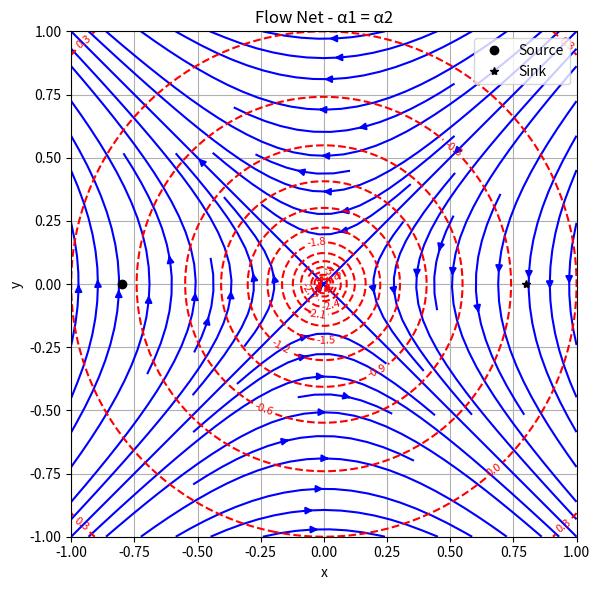
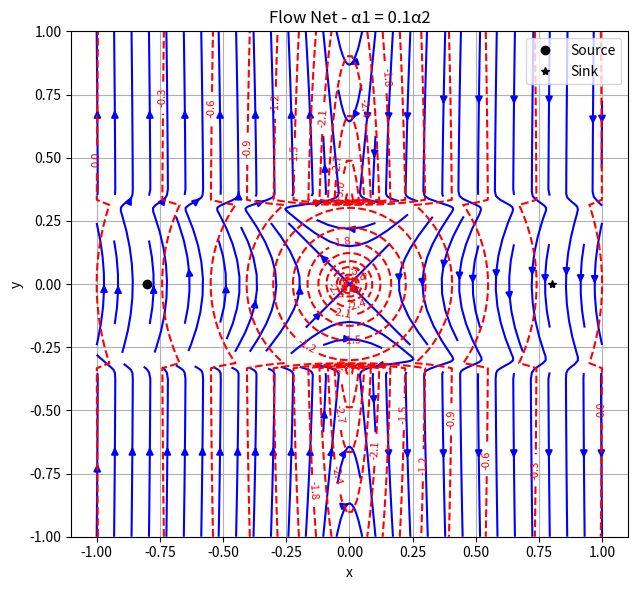
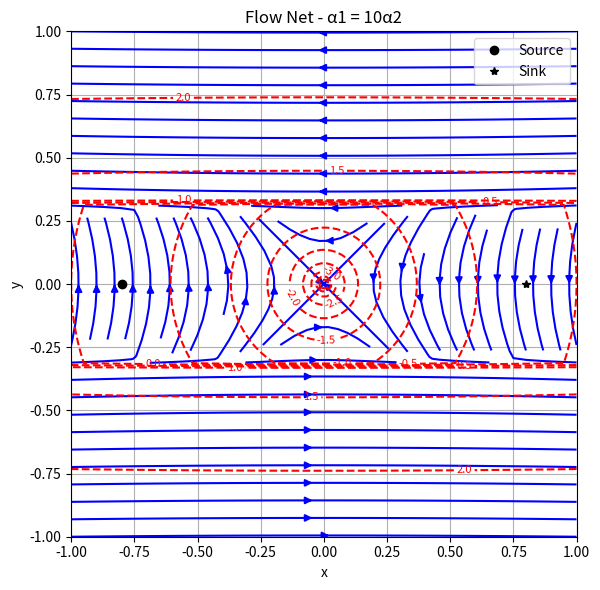

Write the Python code that produced these figures, in order.
import numpy as np
import matplotlib.pyplot as plt


# Question 1 - Flow Nets for Potential Fields
print("Question 1 - Flow Nets for Potential Fields\n")

# Part a: Description of flux, potential variable, and material parameter
print("Part a: Description and definition (SI units) of flux variable f, potential variable φ, and material parameter α:\n")

print("i. Steady state groundwater flow")
print("   - Flux variable (f): Darcy flux (specific discharge)")
print("     SI units: m/s (meters per second)")
print("   - Potential variable (φ): Hydraulic head")
print("     SI units: m (meters)")
print("   - Material parameter (α): Hydraulic conductivity")
print("     SI units: m/s (meters per second)\n")

print("ii. Steady state electrical conduction")
print("   - Flux variable (f): Current density")
print("     SI units: A/m^2 (amperes per square meter)")
print("   - Potential variable (φ): Electric potential (voltage)")
print("     SI units: V (volts)")
print("   - Material parameter (α): Electrical conductivity")
print("     SI units: S/m (siemens per meter)\n")

# Part b: Isotropy, homogeneity, and changes to equations
print("Part b: Concepts of isotropy and homogeneity; how equations change:\n")

print("   - Isotropy: Material properties are the same in all directions.")
print("   - Homogeneity: Material properties are the same at all points.\n")

alpha_isotropic = 5  # Example scalar value
alpha_anisotropic = np.array([[5, 1], [1, 3]])  # Example tensor

print("   Isotropic conductivity (scalar α):", alpha_isotropic)
print("   Anisotropic conductivity (tensor α):\n", alpha_anisotropic)
print("\n   Changes to equations:")
print("   - Anisotropic: f = -α ⋅ ∇φ,   ∇ ⋅ (α ⋅ ∇φ) + s = 0   (α is a tensor)")
print("   - Heterogeneous: ∇ ⋅ (α(x, y, z) ⋅ ∇φ) + s = 0   (α varies with position), Laplace equation no longer applies\n")

# Part c: Flow net construction assumptions and rules
print("Part c: Assumptions and rules for constructing flow nets:\n")

# i. Definition of equipotentials and flow lines
print("i. Equipotentials are lines of constant potential φ (e.g., hydraulic head or electric potential).")
print("   Flow lines represent the direction of flux f (e.g., Darcy flux or current density).")

# ii. Relationship between equipotentials and flow lines
print("ii. Equipotentials and flow lines are orthogonal (perpendicular) to each other in isotropic media.")

# iii. Common boundary conditions
print("iii. Common boundary conditions:")
print("   - Constant head (Dirichlet): equipotentials follow the boundary.")
print("   - No-flow (Neumann): flow lines are parallel to the boundary.")

# iv. Curvilinear squares
print("iv. In isotropic materials, flow nets should form 'curvilinear squares' between equipotentials and flow lines.\n")

#part d: Flow net construction rules

def plot_flow_net(case, alpha1, alpha2, title):
    fig, ax = plt.subplots(figsize=(8, 6))
    x = np.linspace(-1, 1, 100)
    y = np.linspace(-1, 1, 100)
    X, Y = np.meshgrid(x, y)

    # Adjust Y scaling only for plotting purposes (not physical coordinates)
    Y_scaled = Y.copy()
    if alpha1 != alpha2:
        scale_factor = alpha1 / alpha2
        Y_scaled = np.where(
            (Y > -0.33) & (Y < 0.33),  # center layer remains the same
            Y,
            Y * scale_factor          # scale top and bottom layers
        )

    # Compute potential field (φ = log(r))
    R = np.sqrt(X**2 + Y_scaled**2) + 1e-6
    Phi = np.log(R)

    # Compute gradient of potential (flow vector f = -grad(φ))
    Fx, Fy = np.gradient(-Phi)

    # Plot flow lines (streamlines)
    ax.streamplot(X, Y, Fx, Fy, color='blue', density=1.0, arrowsize=1)

    # Plot equipotential lines (contours of φ)
    contour = ax.contour(X, Y, Phi, levels=15, colors='red', linestyles='dashed')
    ax.clabel(contour, inline=True, fontsize=8, fmt='%.1f')

    # Indicate source and sink boreholes
    ax.plot(-0.8, 0, 'ko', label='Source')
    ax.plot(0.8, 0, 'k*', label='Sink')

    ax.set_title(f'Flow Net - {title}')
    ax.set_xlabel('x')
    ax.set_ylabel('y')
    ax.legend()
    ax.set_aspect('equal')
    ax.grid(True)
    plt.tight_layout()
    plt.show()


plot_flow_net("Case I", alpha1=1, alpha2=1, title='α1 = α2')
plot_flow_net("Case II", alpha1=0.1, alpha2=1, title='α1 = 0.1α2')
plot_flow_net("Case III", alpha1=10, alpha2=1, title='α1 = 10α2')


print("Case I: α1 = α2")
print(" - Uniform conductivity across all layers.")
print(" - Flow lines and equipotentials are symmetric and evenly spaced.")
print(" - Flux is distributed uniformly between source and sink.\n")

print("Case II: α1 = 0.1 * α2 (target layer is more conductive)")
print(" - Most of the flux is concentrated in the central high conductivity layer (α2).")
print(" - Equipotentials are closely spaced in α2 due to the high gradient.")
print(" - Flow lines bend toward α2, flattening vertically after scaling.\n")

print("Case III: α1 = 10 * α2 (target layer is less conductive)")
print(" - Low conductivity layer (α2) resists flow.")
print(" - Flow lines curve around α2 into adjacent layers (α1).")
print(" - Equipotentials are sparse in α2; flux is diverted away.\n")

print("Note: These are qualitative representations—actual sketches must be drawn by hand or visualized using software.\n")

# Part e: Comparing tomography estimates for Cases II and III
print("Part e: Which case provides better estimates for α2?\n")

flux_case_ii = 0.8  # Approx. 80% of flux goes through α2
flux_case_iii = 0.2  # Approx. 20% of flux goes through α2

print("   Flux through target layer (Case II):", flux_case_ii)
print("   Flux through target layer (Case III):", flux_case_iii)

if flux_case_iii < flux_case_ii:
    print("   → Case III estimate is more affected by adjacent layers.")
    print("   → Therefore, Case II provides a more accurate estimate of α2 since more flux passes through it.\n")

print("--------------------------------------------------\n")
